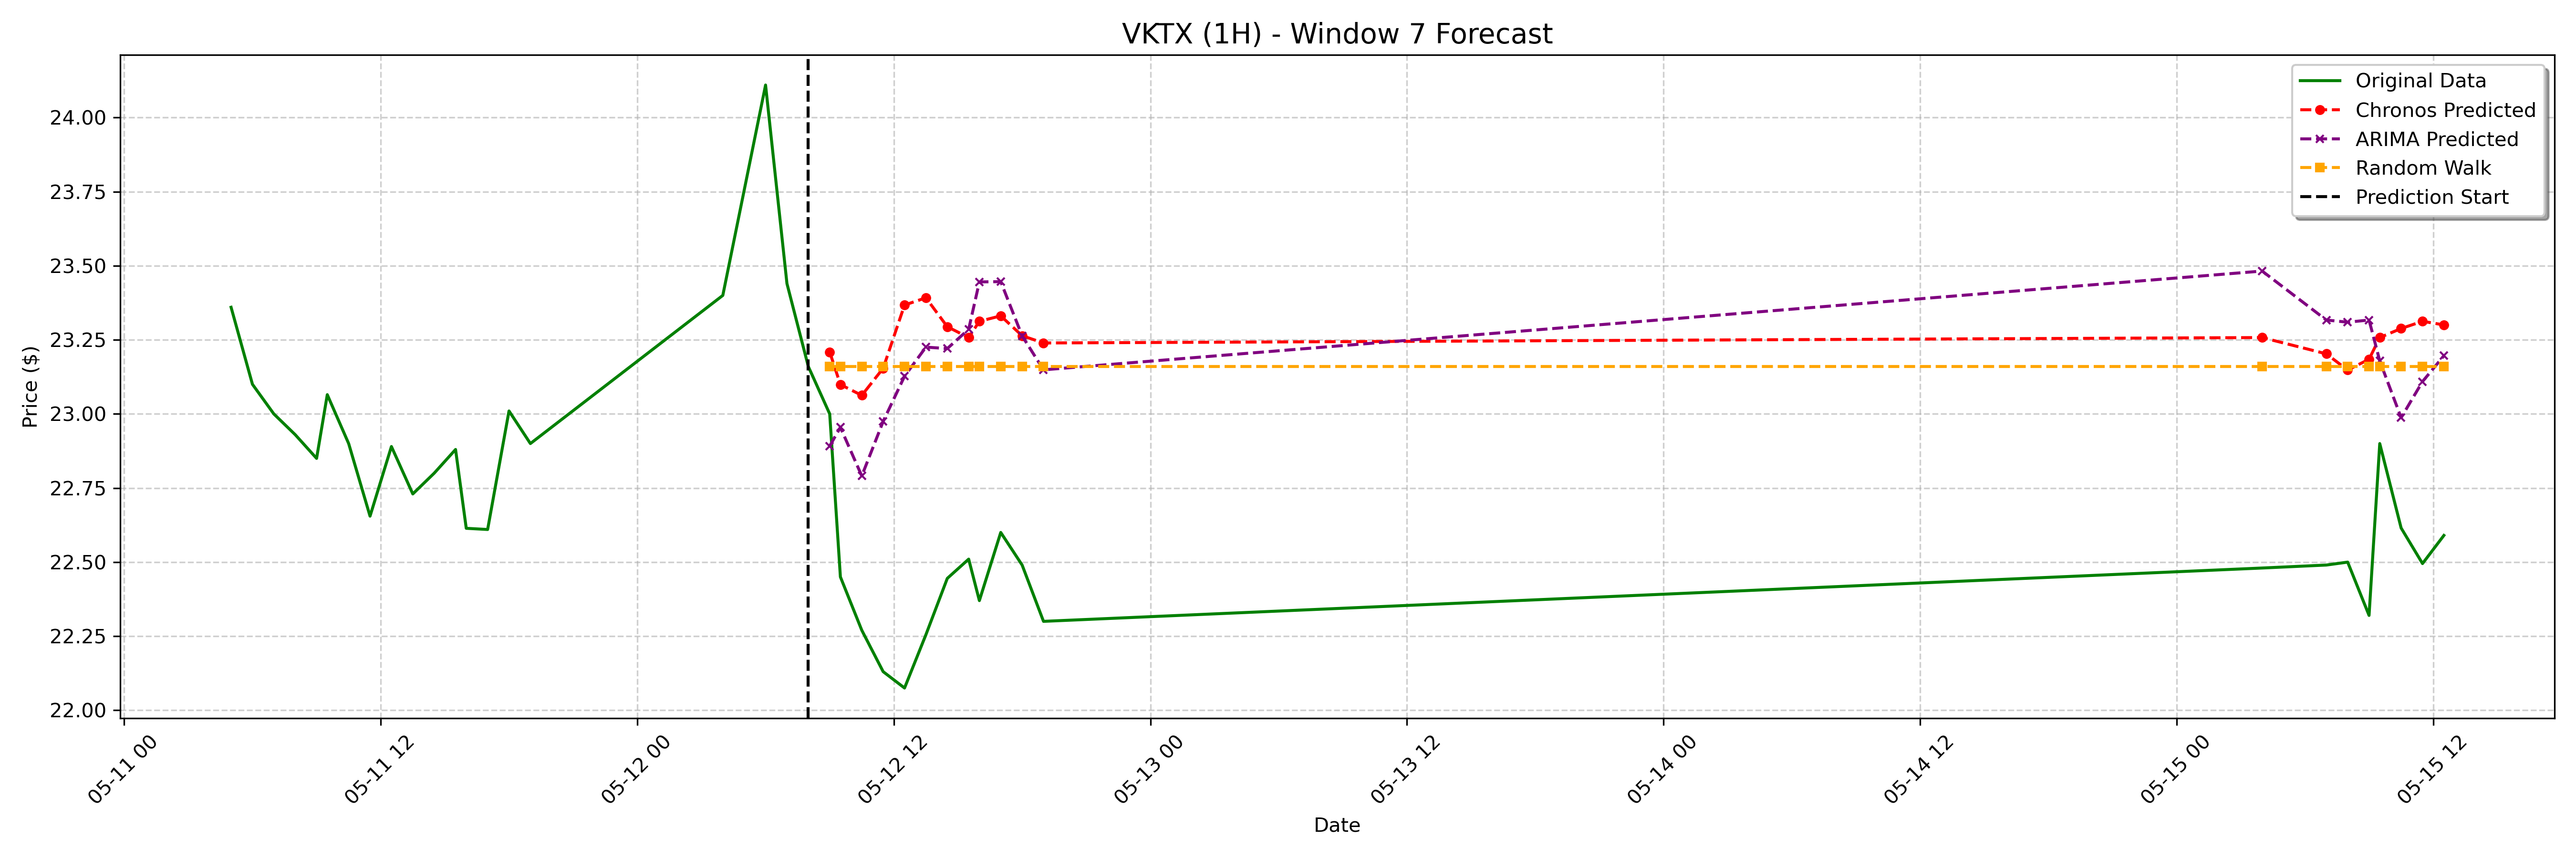

Values plotted in this chart, from the file beside it:
date, actual, chronos_forecast, arima_forecast, random_walk_forecast
2023-05-12 09:00:00-04:00, 23.0, 23.21, 22.89, 23.16
2023-05-12 09:30:00-04:00, 22.45, 23.1, 22.95, 23.16
2023-05-12 10:30:00-04:00, 22.27, 23.06, 22.79, 23.16
2023-05-12 11:30:00-04:00, 22.13, 23.15, 22.97, 23.16
2023-05-12 12:30:00-04:00, 22.07, 23.37, 23.13, 23.16
2023-05-12 13:30:00-04:00, 22.25, 23.39, 23.23, 23.16
2023-05-12 14:30:00-04:00, 22.45, 23.29, 23.22, 23.16
2023-05-12 15:30:00-04:00, 22.51, 23.26, 23.29, 23.16
2023-05-12 16:00:00-04:00, 22.37, 23.31, 23.45, 23.16
2023-05-12 17:00:00-04:00, 22.6, 23.33, 23.45, 23.16
2023-05-12 18:00:00-04:00, 22.49, 23.26, 23.26, 23.16
2023-05-12 19:00:00-04:00, 22.3, 23.24, 23.15, 23.16
2023-05-15 04:00:00-04:00, 22.48, 23.26, 23.48, 23.16
2023-05-15 07:00:00-04:00, 22.49, 23.2, 23.32, 23.16
2023-05-15 08:00:00-04:00, 22.5, 23.15, 23.31, 23.16
2023-05-15 09:00:00-04:00, 22.32, 23.18, 23.32, 23.16
2023-05-15 09:30:00-04:00, 22.9, 23.26, 23.18, 23.16
2023-05-15 10:30:00-04:00, 22.61, 23.29, 22.99, 23.16
2023-05-15 11:30:00-04:00, 22.5, 23.31, 23.11, 23.16
2023-05-15 12:30:00-04:00, 22.59, 23.3, 23.2, 23.16
